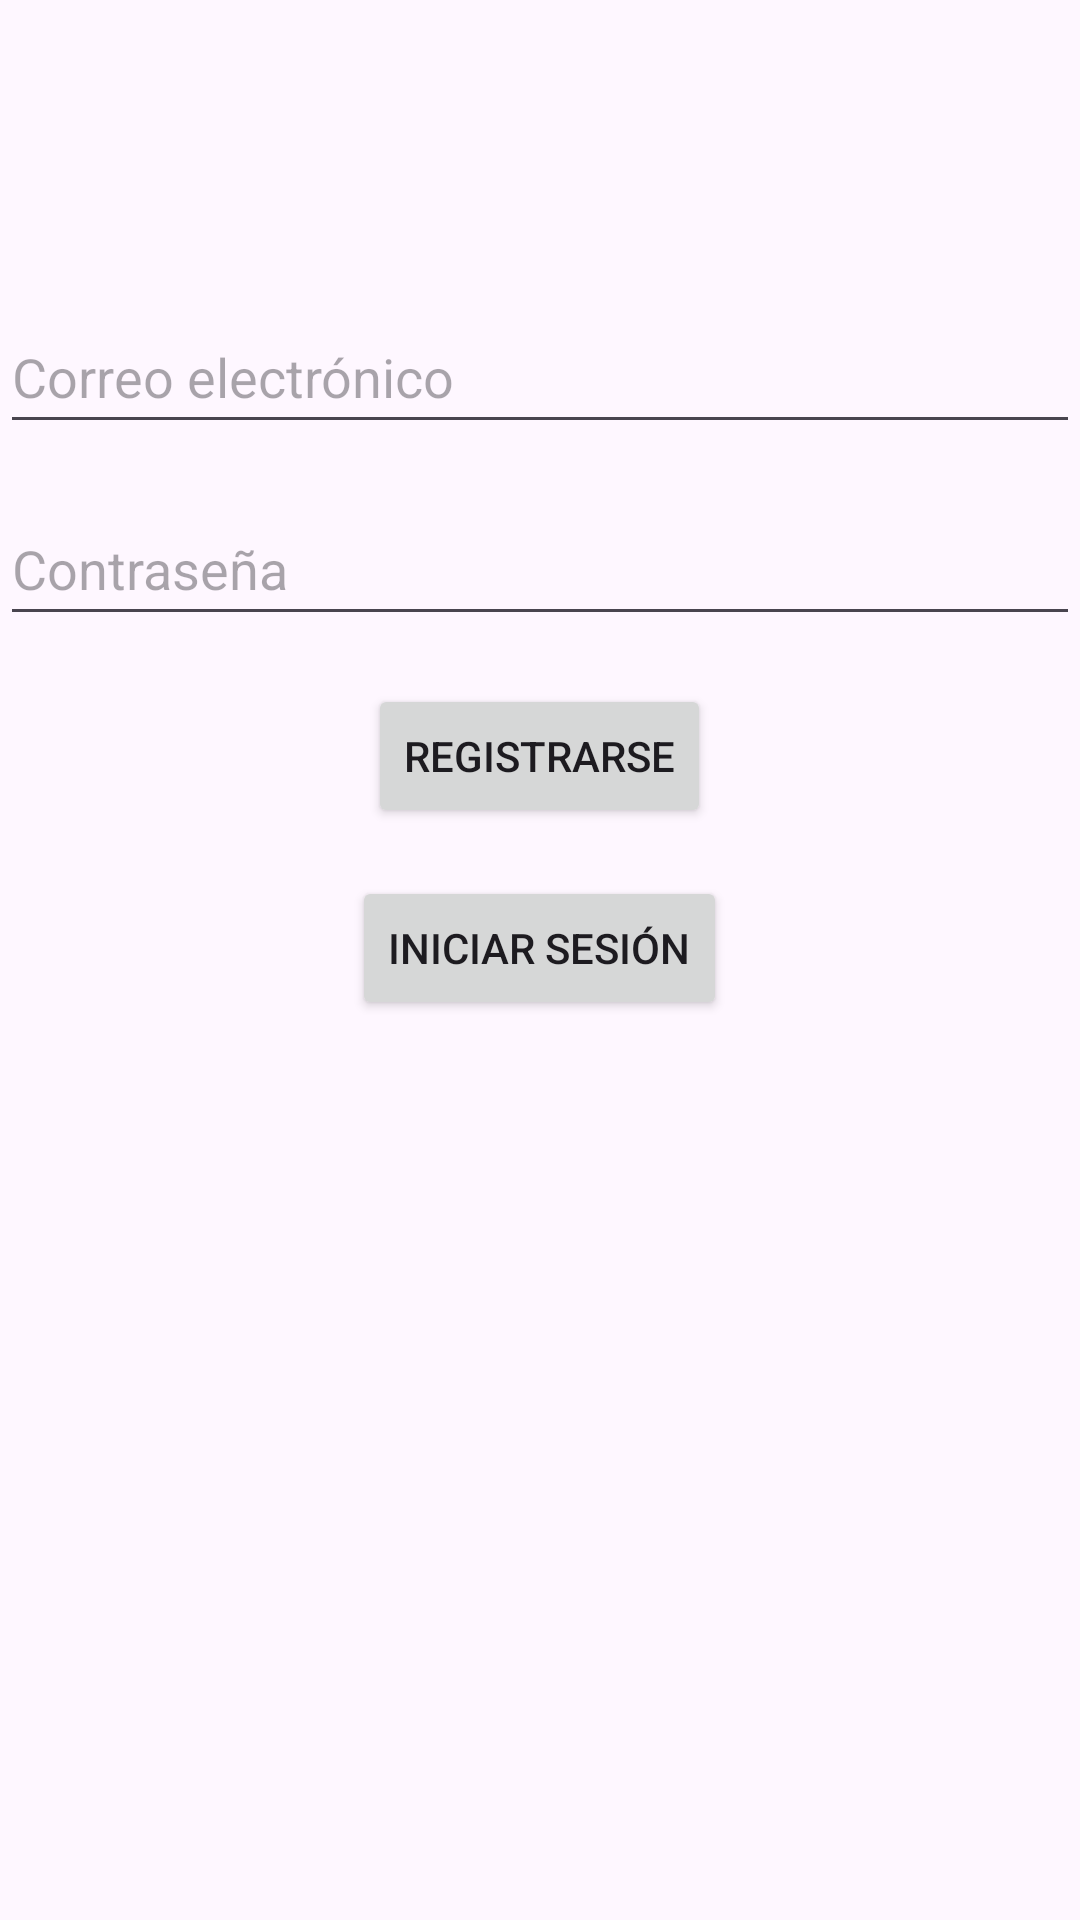

Here is an Android app screen rendered from its layout file. Give the layout XML and the strings, colors and styles it references.
<!-- AndroidManifest.xml: application theme Theme.LoginFirebase16032024 -->
<!-- res/layout/activity_register.xml -->
<?xml version="1.0" encoding="utf-8"?>
<RelativeLayout xmlns:android="http://schemas.android.com/apk/res/android"
    xmlns:tools="http://schemas.android.com/tools"
    android:layout_width="match_parent"
    android:layout_height="match_parent"
    tools:context=".RegisterActivity">

    <EditText
        android:id="@+id/etRegisterEmail"
        android:layout_width="match_parent"
        android:layout_height="wrap_content"
        android:layout_centerHorizontal="true"
        android:layout_marginTop="100dp"
        android:hint="Correo electrónico"
        android:inputType="textEmailAddress"
        android:minHeight="48dp"/>

    <EditText
        android:id="@+id/etRegisterPassword"
        android:layout_width="match_parent"
        android:layout_height="wrap_content"
        android:layout_below="@id/etRegisterEmail"
        android:layout_centerHorizontal="true"
        android:layout_marginTop="16dp"
        android:hint="Contraseña"
        android:inputType="textPassword"
        android:minHeight="48dp"/>

    <Button
        android:id="@+id/btnRegister"
        android:layout_width="wrap_content"
        android:layout_height="wrap_content"
        android:layout_below="@id/etRegisterPassword"
        android:layout_centerHorizontal="true"
        android:layout_marginTop="16dp"
        android:text="Registrarse" />

    <Button
        android:id="@+id/btnLogin"
        android:layout_width="wrap_content"
        android:layout_height="wrap_content"
        android:layout_below="@id/btnRegister"
        android:layout_centerHorizontal="true"
        android:layout_marginTop="16dp"
        android:text="Iniciar sesión" />

</RelativeLayout>
<!-- resources referenced by this layout -->
<resources>
  <style name="Theme.LoginFirebase16032024" parent="Base.Theme.LoginFirebase16032024" />
  <style name="Base.Theme.LoginFirebase16032024" parent="Theme.Material3.DayNight.NoActionBar">
          
          
      </style>
</resources>
